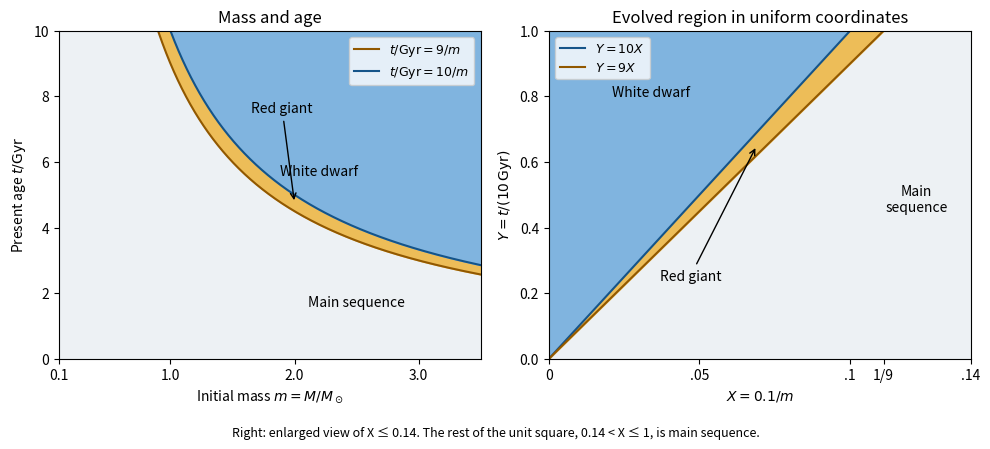

Python code for this plot: (Note: this script raises an exception after producing the figure.)
"""Original population-region sketch; Python 3.14, matplotlib 3.10.7, numpy 2.3.5.
Run in the intended output directory. Output is a same-basename opaque white PNG.
"""
from pathlib import Path
import matplotlib
matplotlib.use('Agg')
import matplotlib.pyplot as plt
import numpy as np
fig,axes=plt.subplots(1,2,figsize=(10,4.5),dpi=120,facecolor='white')
rg='#edbd58'; wd='#80b4df'; ms='#edf1f4'
m=np.linspace(0.1,3.5,1800)
lo=9/m; hi=np.minimum(10/m,10)
a=axes[0]
a.set_facecolor(ms)
a.fill_between(m,lo,hi,where=lo<hi,color=rg)
a.fill_between(m,10/m,10,where=m>=1,color=wd)
a.plot(m,9/m,color='#915800',label=r'$t/\mathrm{Gyr}=9/m$')
a.plot(m,10/m,color='#155489',label=r'$t/\mathrm{Gyr}=10/m$')
a.set(xlim=(0.1,3.5),ylim=(0,10),xlabel=r'Initial mass $m=M/M_\odot$',ylabel=r'Present age $t/\mathrm{Gyr}$',title='Mass and age')
a.text(2.2,5.6,'White dwarf',ha='center'); a.text(2.5,1.6,'Main sequence',ha='center')
a.annotate('Red giant',xy=(2,4.75),xytext=(1.9,7.5),arrowprops={'arrowstyle':'->'},ha='center')
a.set_xticks([.1,1,2,3]); a.legend(loc='upper right',fontsize=9)
y=np.linspace(0,1,600); a=axes[1]; a.set_facecolor(ms)
a.fill_betweenx(y,0,y/10,color=wd)
a.fill_betweenx(y,y/10,y/9,color=rg)
a.plot(y/10,y,color='#155489',label=r'$Y=10X$')
a.plot(y/9,y,color='#915800',label=r'$Y=9X$')
a.set(xlim=(0,.14),ylim=(0,1),xlabel=r'$X=0.1/m$',ylabel=r'$Y=t/(10\,\mathrm{Gyr})$',title='Evolved region in uniform coordinates')
a.text(.034,.8,'White dwarf',ha='center'); a.text(.122,.45,'Main\nsequence',ha='center')
a.annotate('Red giant',xy=(.069,.65),xytext=(.047,.24),arrowprops={'arrowstyle':'->'},ha='center')
a.set_xticks([0,.05,.1,1/9,.14],labels=['0','.05','.1','1/9','.14']);a.legend(loc='upper left',fontsize=9)
fig.text(.5,.018,'Right: enlarged view of X ≤ 0.14. The rest of the unit square, 0.14 < X ≤ 1, is main sequence.',ha='center',fontsize=9)
fig.tight_layout(rect=(0,.055,1,1));fig.savefig(Path.cwd()/(Path(__file__).stem+'.png'),facecolor='white',transparent=False)
